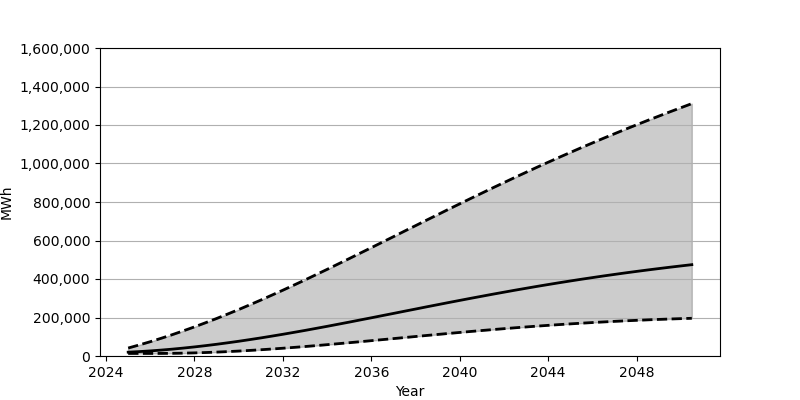

Source data for this figure (header and first rows):
Date, Low, Base, High
2025-01-01, 13278, 19852, 41397
2025-07-01, 13278, 22827, 57342
2026-01-01, 13285, 26458, 74261
2026-07-01, 13352, 30739, 92170
2027-01-01, 13843, 35637, 110991
2027-07-01, 14816, 41116, 130722
2028-01-01, 16215, 47168, 151300
2028-07-01, 18020, 53760, 172688
2029-01-01, 20207, 60884, 194850
2029-07-01, 22774, 68475, 217756
2030-01-01, 25685, 76528, 241387
2030-07-01, 28915, 85029, 265636
2031-01-01, 32456, 93928, 290515
2031-07-01, 36280, 103202, 315948
2032-01-01, 40365, 112809, 341906
2032-07-01, 44688, 122744, 368333
2033-01-01, 49224, 132958, 395190
2033-07-01, 53947, 143420, 422445
2034-01-01, 58859, 154110, 450015
2034-07-01, 63892, 165000, 477897
2035-01-01, 69045, 176035, 505999
2035-07-01, 74314, 187211, 534278
2036-01-01, 79638, 198460, 562742
2036-07-01, 85017, 209806, 591294
2037-01-01, 90427, 221179, 619915
2037-07-01, 95851, 232561, 648525
2038-01-01, 101256, 243937, 677144
2038-07-01, 106642, 255281, 705668
2039-01-01, 111962, 266546, 734113
2039-07-01, 117217, 277703, 762419
2040-01-01, 122400, 288779, 790580
2040-07-01, 127480, 299711, 818533
2041-01-01, 132440, 310481, 846235
2041-07-01, 137282, 321107, 873708
2042-01-01, 141982, 331545, 900900
2042-07-01, 146532, 341785, 927790
2043-01-01, 150943, 351820, 954402
2043-07-01, 155189, 361646, 980641
2044-01-01, 159249, 371240, 1006585
2044-07-01, 163145, 380600, 1032168
2045-01-01, 166871, 389748, 1057378
2045-07-01, 170404, 398629, 1082240
2046-01-01, 173764, 407267, 1106740
2046-07-01, 176937, 415689, 1130879
2047-01-01, 179915, 423844, 1154629
2047-07-01, 182719, 431769, 1178020
2048-01-01, 185352, 439458, 1201085
2048-07-01, 187802, 446902, 1223756
2049-01-01, 190076, 454124, 1246106
2049-07-01, 192172, 461106, 1268079
2050-01-01, 194104, 467877, 1289742
2050-07-01, 195886, 474428, 1311082
